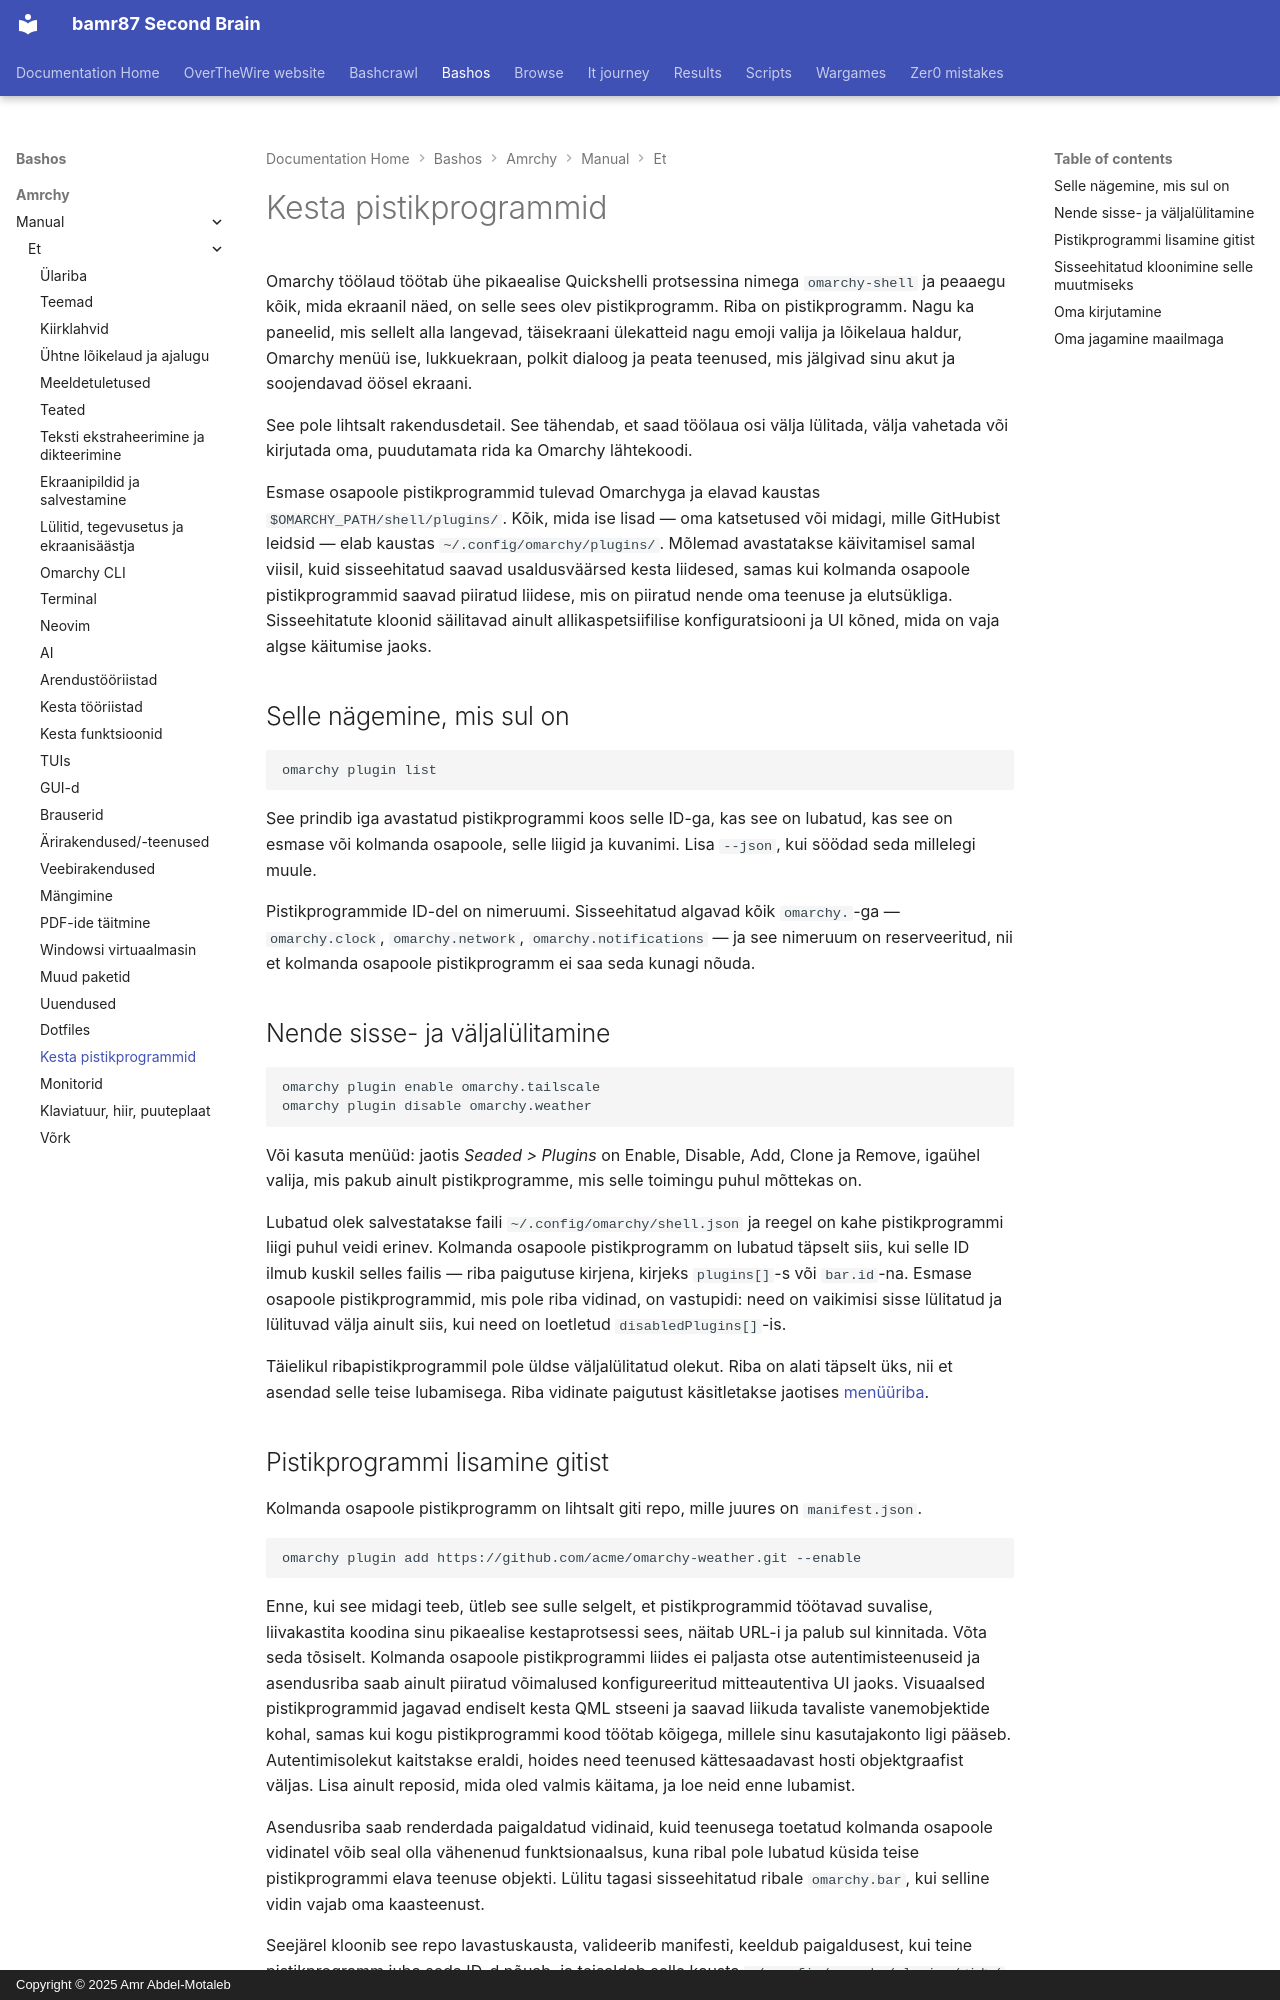

repository: bamr87/README · page: bashos/amrchy/manual/et/32-shell-plugins/index.html · generator: mkdocs · copyright: Copyright © 2025 Amr Abdel-Motaleb

---
source_file: amrchy/manual/et/32-shell-plugins.md
source_repo: bamr87/bashos
source_url: https://github.com/bamr87/bashos/blob/main/amrchy/manual/et/32-shell-plugins.md
title: Kesta pistikprogrammid
---
# Kesta pistikprogrammid

Omarchy töölaud töötab ühe pikaealise Quickshelli protsessina nimega `omarchy-shell` ja peaaegu kõik, mida ekraanil näed, on selle sees olev pistikprogramm. Riba on pistikprogramm. Nagu ka paneelid, mis sellelt alla langevad, täisekraani ülekatteid nagu emoji valija ja lõikelaua haldur, Omarchy menüü ise, lukkuekraan, polkit dialoog ja peata teenused, mis jälgivad sinu akut ja soojendavad öösel ekraani.

See pole lihtsalt rakendusdetail. See tähendab, et saad töölaua osi välja lülitada, välja vahetada või kirjutada oma, puudutamata rida ka Omarchy lähtekoodi.

Esmase osapoole pistikprogrammid tulevad Omarchyga ja elavad kaustas `$OMARCHY_PATH/shell/plugins/`. Kõik, mida ise lisad — oma katsetused või midagi, mille GitHubist leidsid — elab kaustas `~/.config/omarchy/plugins/`. Mõlemad avastatakse käivitamisel samal viisil, kuid sisseehitatud saavad usaldusväärsed kesta liidesed, samas kui kolmanda osapoole pistikprogrammid saavad piiratud liidese, mis on piiratud nende oma teenuse ja elutsükliga. Sisseehitatute kloonid säilitavad ainult allikaspetsiifilise konfiguratsiooni ja UI kõned, mida on vaja algse käitumise jaoks.

## Selle nägemine, mis sul on

```
omarchy plugin list
```

See prindib iga avastatud pistikprogrammi koos selle ID-ga, kas see on lubatud, kas see on esmase või kolmanda osapoole, selle liigid ja kuvanimi. Lisa `--json`, kui söödad seda millelegi muule.

Pistikprogrammide ID-del on nimeruumi. Sisseehitatud algavad kõik `omarchy.`-ga — `omarchy.clock`, `omarchy.network`, `omarchy.notifications` — ja see nimeruum on reserveeritud, nii et kolmanda osapoole pistikprogramm ei saa seda kunagi nõuda.

## Nende sisse- ja väljalülitamine

```
omarchy plugin enable omarchy.tailscale
omarchy plugin disable omarchy.weather
```

Või kasuta menüüd: jaotis _Seaded > Plugins_ on Enable, Disable, Add, Clone ja Remove, igaühel valija, mis pakub ainult pistikprogramme, mis selle toimingu puhul mõttekas on.

Lubatud olek salvestatakse faili `~/.config/omarchy/shell.json` ja reegel on kahe pistikprogrammi liigi puhul veidi erinev. Kolmanda osapoole pistikprogramm on lubatud täpselt siis, kui selle ID ilmub kuskil selles failis — riba paigutuse kirjena, kirjeks `plugins[]`-s või `bar.id`-na. Esmase osapoole pistikprogrammid, mis pole riba vidinad, on vastupidi: need on vaikimisi sisse lülitatud ja lülituvad välja ainult siis, kui need on loetletud `disabledPlugins[]`-is.

Täielikul ribapistikprogrammil pole üldse väljalülitatud olekut. Riba on alati täpselt üks, nii et asendad selle teise lubamisega. Riba vidinate paigutust käsitletakse jaotises [menüüriba](05-the-top-bar.md).
